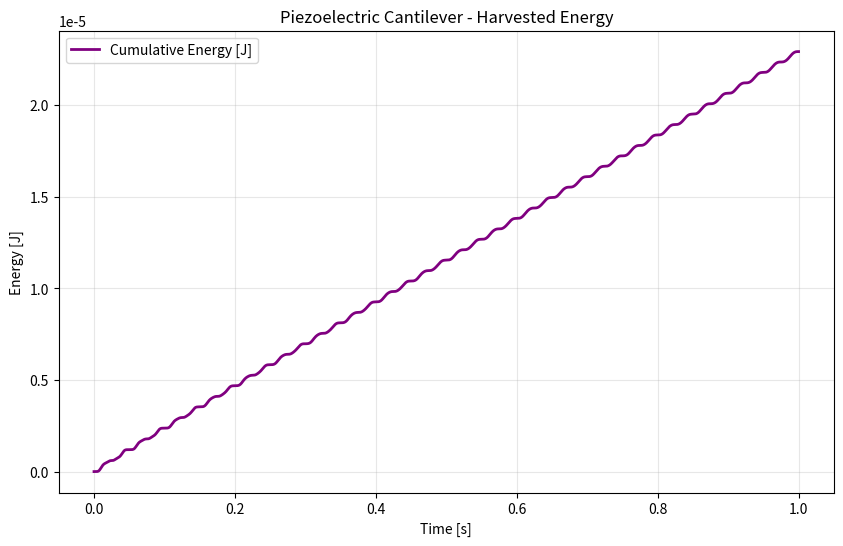
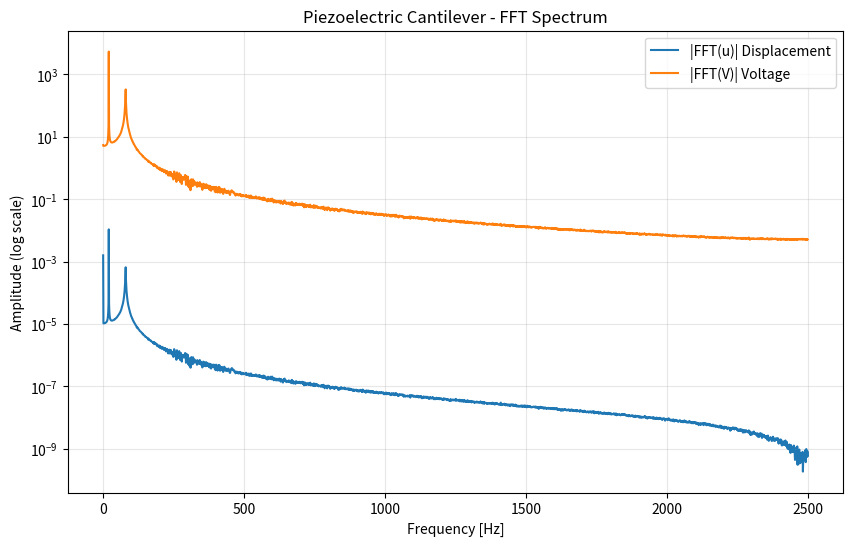
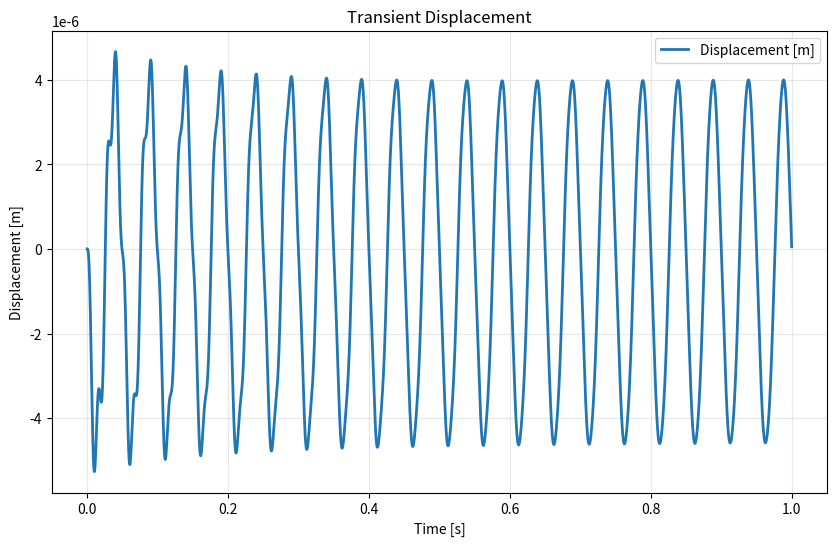
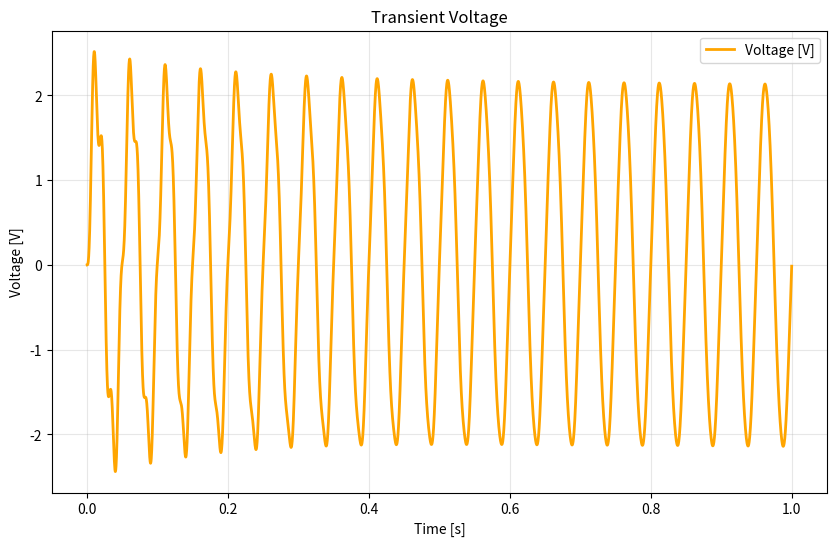
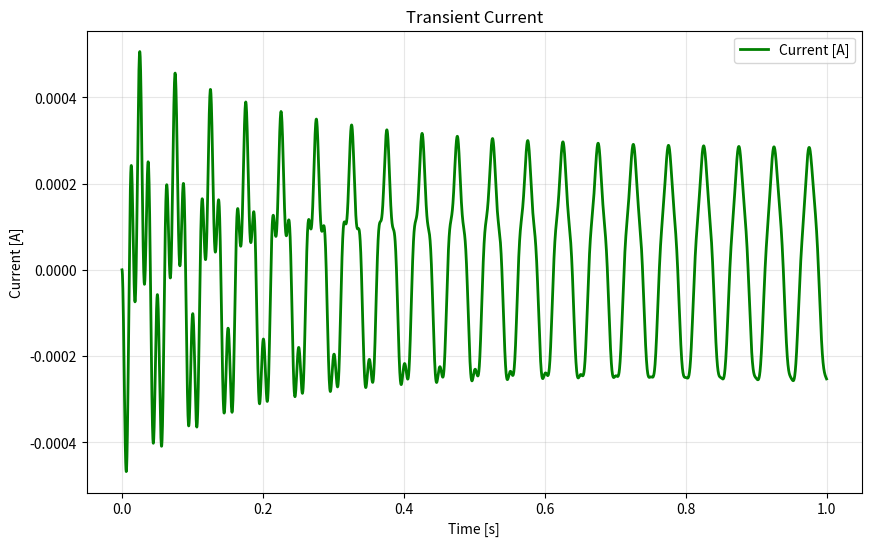
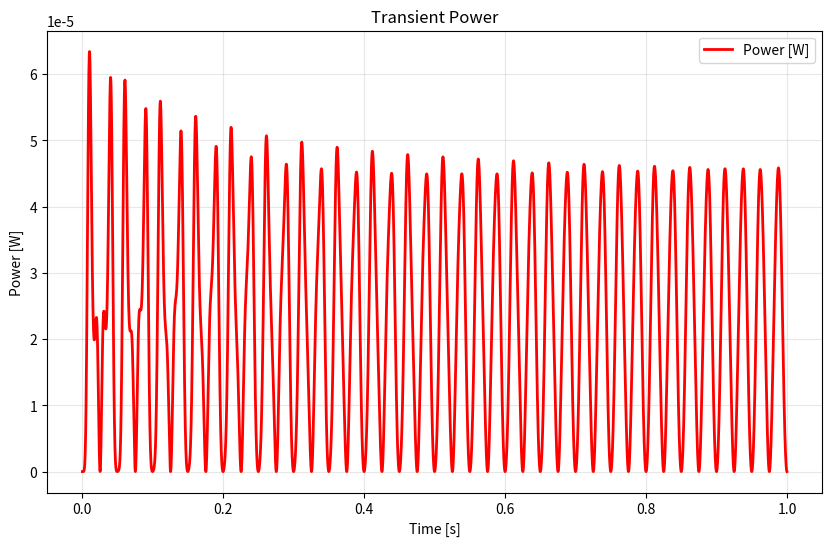

These charts were generated, in order, by the following Python code:
import numpy as np
import matplotlib.pyplot as plt
from scipy.integrate import solve_ivp

print("🔍 Starting transient time-domain simulation...")

# ------------------------------------------------------------------
# Example system matrices (replace with your assembled FEM matrices)
# ------------------------------------------------------------------
M = np.array([[1.0]])
C = np.array([[0.01]])
K = np.array([[100.0]])

# Piezo coupling
Theta = np.array([[0.5]])   # electromechanical coupling
Cp = np.array([[1e-6]])     # capacitance
R_load = 1e5                # load resistance [ohm]

ndof = M.shape[0]

# ------------------------------------------------------------------
# Excitation settings
# ------------------------------------------------------------------
excitation_type = "sin"   # options: "sin", "step", "random"
f_base = 20.0             # Hz (for sinusoidal)
omega = 2*np.pi*f_base
a0 = 1.0                  # amplitude [m/s^2]
rng = np.random.default_rng(seed=42)  # reproducible random

def base_accel(t):
    """Return base acceleration depending on excitation type."""
    if excitation_type == "sin":
        return a0 * np.sin(omega * t)
    elif excitation_type == "step":
        return a0 if t > 0.1 else 0.0  # step starts at 0.1 s
    elif excitation_type == "random":
        return a0 * rng.normal(0, 1)   # white noise, scaled
    else:
        raise ValueError(f"Unknown excitation_type: {excitation_type}")

# ------------------------------------------------------------------
# State-space form
# ------------------------------------------------------------------
def odes(t, y):
    u = y[:ndof]
    v = y[ndof:2*ndof]
    V = y[-1]

    # Effective force from base acceleration
    f_eff = -M @ np.ones(ndof) * base_accel(t)

    # Mechanical acceleration
    u_ddot = np.linalg.solve(M, f_eff - C @ v - K @ u + Theta.T * V)

    # Electrical dynamics
    I = Theta @ v
    V_dot = -(1.0/R_load) * V / Cp - I / Cp

    dydt = np.concatenate([v.flatten(), u_ddot.flatten(), [V_dot.item()]])
    return dydt

# ------------------------------------------------------------------
# Initial conditions & integration
# ------------------------------------------------------------------
y0 = np.zeros(2*ndof + 1)
t_span = (0, 1.0)  # 1 second
t_eval = np.linspace(t_span[0], t_span[1], 5000)

sol = solve_ivp(odes, t_span, y0, t_eval=t_eval, method="RK45")

# Extract solution components
u = sol.y[0]
v = sol.y[1]
V = sol.y[2]

# Current and power
I = np.zeros_like(V)
P = np.zeros_like(V)
for i in range(len(sol.t)):
    I[i] = (Theta @ np.array([[v[i]]])).item()
    P[i] = (V[i]**2) / R_load

# ------------------------------------------------------------------
# Energy & FFT
# ------------------------------------------------------------------
# Energy harvested (Joules) = integral of power over time
try:
    from scipy.integrate import cumtrapz
    E = cumtrapz(P, sol.t, initial=0)
except ImportError:
    # Fallback: simple cumulative sum approximation
    dt = sol.t[1] - sol.t[0]
    E = np.cumsum(P) * dt

plt.figure(figsize=(10, 6))
plt.plot(sol.t, E, label="Cumulative Energy [J]", linewidth=2, color="purple")
plt.xlabel("Time [s]"); plt.ylabel("Energy [J]")
plt.title("Piezoelectric Cantilever - Harvested Energy")
plt.legend(); plt.grid(True, alpha=0.3)
plt.savefig("transient_energy.png", dpi=300, bbox_inches="tight")

dt = sol.t[1] - sol.t[0]
N = len(sol.t)
freqs = np.fft.rfftfreq(N, dt)
U_fft = np.abs(np.fft.rfft(u))
V_fft = np.abs(np.fft.rfft(V))

plt.figure(figsize=(10, 6))
plt.semilogy(freqs, U_fft, label="|FFT(u)| Displacement")
plt.semilogy(freqs, V_fft, label="|FFT(V)| Voltage")
plt.xlabel("Frequency [Hz]"); plt.ylabel("Amplitude (log scale)")
plt.title("Piezoelectric Cantilever - FFT Spectrum")
plt.legend(); plt.grid(True, alpha=0.3)
plt.savefig("transient_fft.png", dpi=300, bbox_inches="tight")

# ------------------------------------------------------------------
# Standard plots
# ------------------------------------------------------------------
plt.figure(figsize=(10, 6))
plt.plot(sol.t, u, label="Displacement [m]", linewidth=2)
plt.xlabel("Time [s]"); plt.ylabel("Displacement [m]")
plt.title("Transient Displacement"); plt.legend(); plt.grid(True, alpha=0.3)
plt.savefig("transient_displacement.png", dpi=300, bbox_inches="tight")

plt.figure(figsize=(10, 6))
plt.plot(sol.t, V, label="Voltage [V]", linewidth=2, color="orange")
plt.xlabel("Time [s]"); plt.ylabel("Voltage [V]")
plt.title("Transient Voltage"); plt.legend(); plt.grid(True, alpha=0.3)
plt.savefig("transient_voltage.png", dpi=300, bbox_inches="tight")

plt.figure(figsize=(10, 6))
plt.plot(sol.t, I, label="Current [A]", linewidth=2, color="green")
plt.xlabel("Time [s]"); plt.ylabel("Current [A]")
plt.title("Transient Current"); plt.legend(); plt.grid(True, alpha=0.3)
plt.savefig("transient_current.png", dpi=300, bbox_inches="tight")

plt.figure(figsize=(10, 6))
plt.plot(sol.t, P, label="Power [W]", linewidth=2, color="red")
plt.xlabel("Time [s]"); plt.ylabel("Power [W]")
plt.title("Transient Power"); plt.legend(); plt.grid(True, alpha=0.3)
plt.savefig("transient_power.png", dpi=300, bbox_inches="tight")

# ------------------------------------------------------------------
# Save results to CSV
# ------------------------------------------------------------------
results_data = np.column_stack([sol.t, u, v, V, I, P, E])
np.savetxt(
    "transient_results.csv",
    results_data,
    header="Time_s,Displacement_m,Velocity_ms,Voltage_V,Current_A,Power_W,Energy_J",
    delimiter=",",
)

print("✅ Transient simulation complete!")
print(f"  - Excitation type: {excitation_type}")
print(f"  - Simulation time: {t_span[1]:.1f} s")
print(f"  - Time steps: {len(sol.t)}")
print(f"  - Max displacement: {np.max(np.abs(u)):.3e} m")
print(f"  - Max voltage: {np.max(np.abs(V)):.3e} V")
print(f"  - Max power: {np.max(P):.3e} W")
print(f"  - Total harvested energy: {E[-1]:.3e} J")
